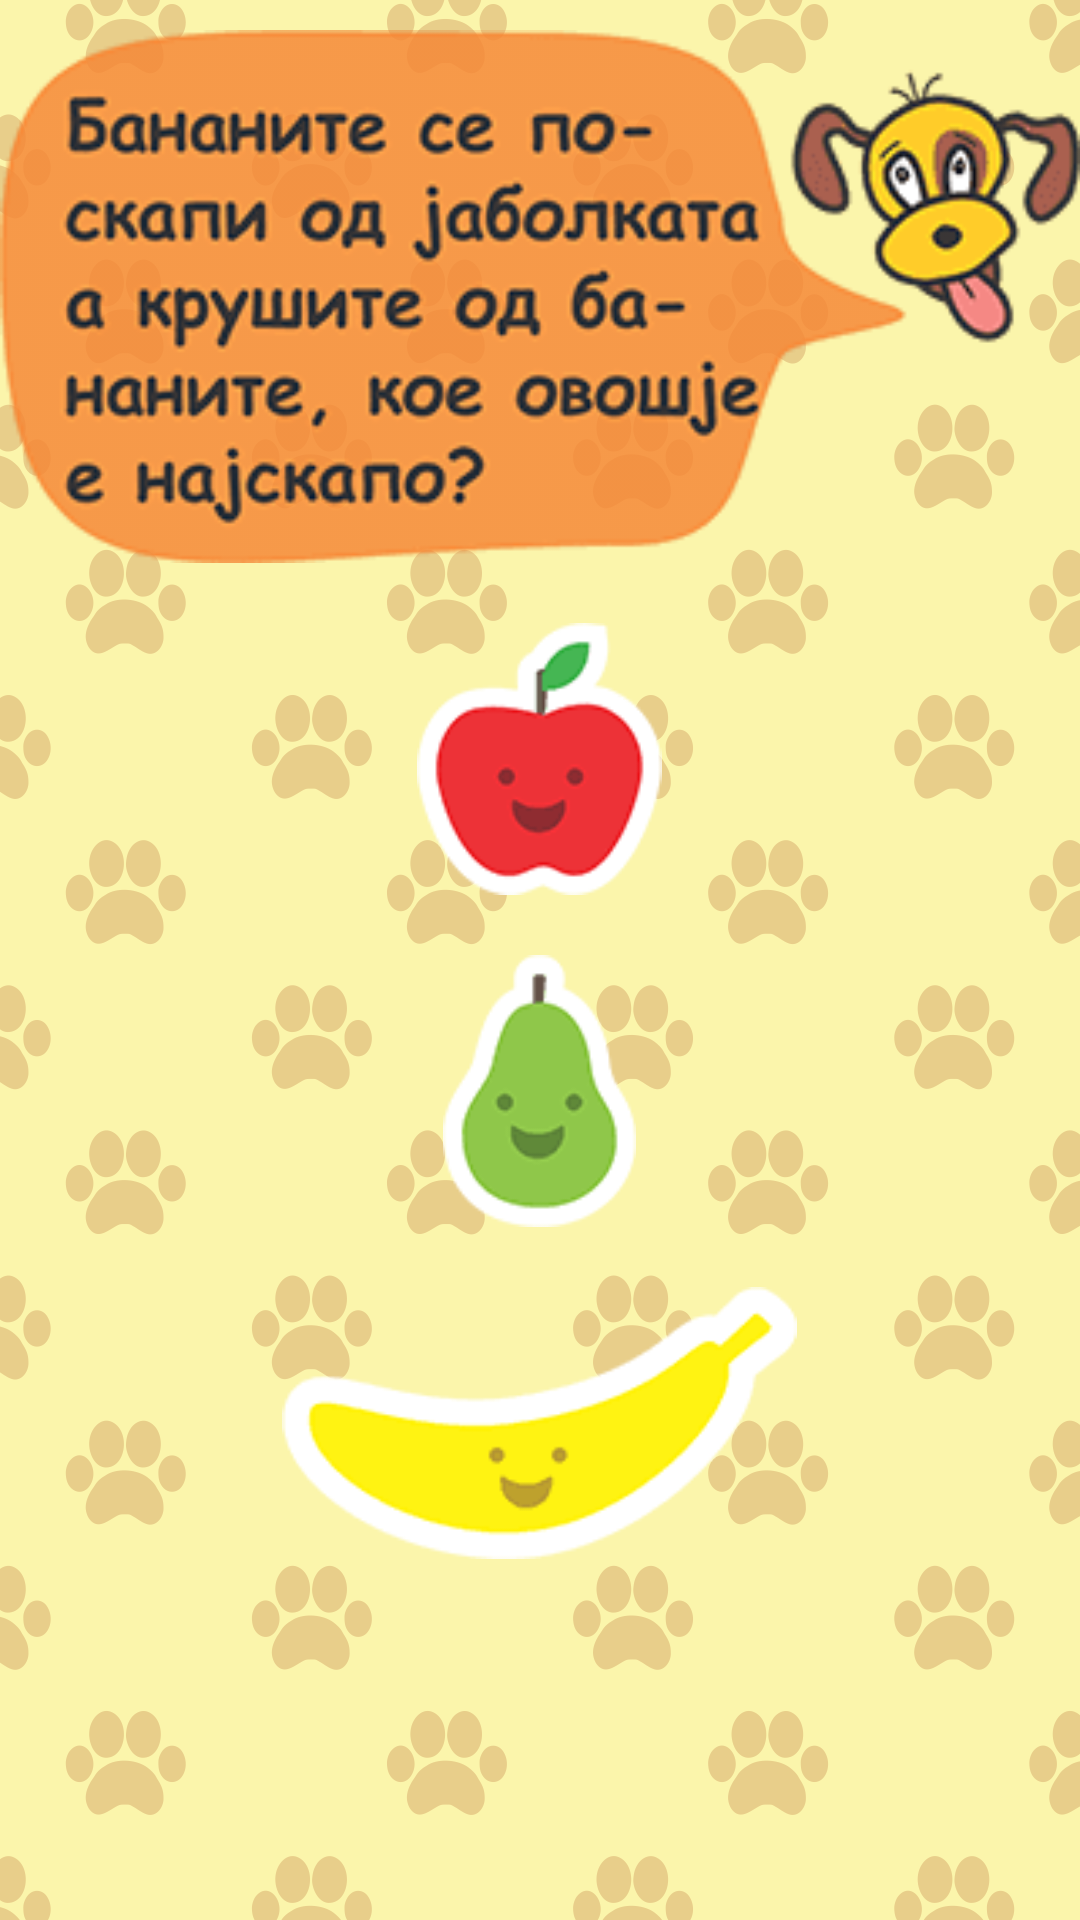

This screen was rendered from an Android layout file. Write that file and the resources it references.
<!-- AndroidManifest.xml: application theme AppTheme -->
<!-- res/layout/activity_game_006.xml -->
<?xml version="1.0" encoding="utf-8"?>
<RelativeLayout xmlns:android="http://schemas.android.com/apk/res/android"
    xmlns:app="http://schemas.android.com/apk/res-auto"
    xmlns:tools="http://schemas.android.com/tools"
    android:id="@+id/activity_game_006"
    android:layout_width="wrap_content"
    android:layout_height="wrap_content"

    tools:context="com.example.nn.nn_test0.Game_006"
    android:background="@drawable/back_02">

    
    

    <ImageView
        android:layout_width="match_parent"
        android:layout_height="wrap_content"
        android:src="@drawable/game006_question"
        android:id="@+id/imageView2"
        android:adjustViewBounds="true"
        android:scaleType="fitXY"
        android:paddingBottom="10dp"
        android:paddingTop="10dp" />

    <LinearLayout
        android:orientation="vertical"
        android:layout_width="match_parent"
        android:layout_height="match_parent"
        android:layout_below="@id/imageView2">

        <TableLayout
            android:layout_width="fill_parent"
            android:layout_height="0dp"
            android:shrinkColumns="*"
            android:layout_weight="1"
            android:orientation="vertical">

            <TableRow
                android:layout_weight="0.25"
                android:gravity="center">
                <ImageView
                    android:layout_width="fill_parent"
                    android:layout_height="fill_parent"
                    android:src="@drawable/game006_in01"
                    android:id="@+id/imageView216"
                    android:padding="10dp" />
            </TableRow>
            <TableRow
                android:layout_weight="0.25"
                android:gravity="center">
                <ImageView
                    android:layout_width="fill_parent"
                    android:layout_height="fill_parent"
                    android:src="@drawable/game006_in02"
                    android:id="@+id/imageView226"
                    android:padding="10dp"
                    />
            </TableRow>
            <TableRow
                android:layout_weight="0.25"
                android:gravity="center">
                <ImageView
                    android:layout_width="fill_parent"
                    android:layout_height="fill_parent"
                    android:src="@drawable/game006_in03"
                    android:id="@+id/imageView236"
                    android:padding="10dp"
                    />
            </TableRow>
            <TableRow
                android:layout_weight="0.25"
                android:gravity="center">
                <ImageView
                    android:layout_width="fill_parent"
                    android:layout_height="fill_parent"
                    android:src="@drawable/game006_in02"
                    android:id="@+id/imageView246"
                    android:visibility="invisible"
                    android:padding="10dp"
                    />
            </TableRow>
        </TableLayout>
    </LinearLayout>
</RelativeLayout>
<!-- resources referenced by this layout -->
<resources>
  <!-- drawable back_02: png bitmap (drawable, 73271 bytes) -->
  <!-- drawable game006_in01: png bitmap (drawable, 2007 bytes) -->
  <!-- drawable game006_in02: png bitmap (drawable, 1569 bytes) -->
  <!-- drawable game006_in03: png bitmap (drawable, 1942 bytes) -->
  <!-- drawable game006_question: png bitmap (drawable, 13325 bytes) -->
  <style name="AppTheme" parent="">
          
          <item name="android:windowFullscreen">true</item>
          <item name="android:windowNoTitle">true</item>
          <item name="android:windowContentOverlay">@null</item>
  
      </style>
</resources>
